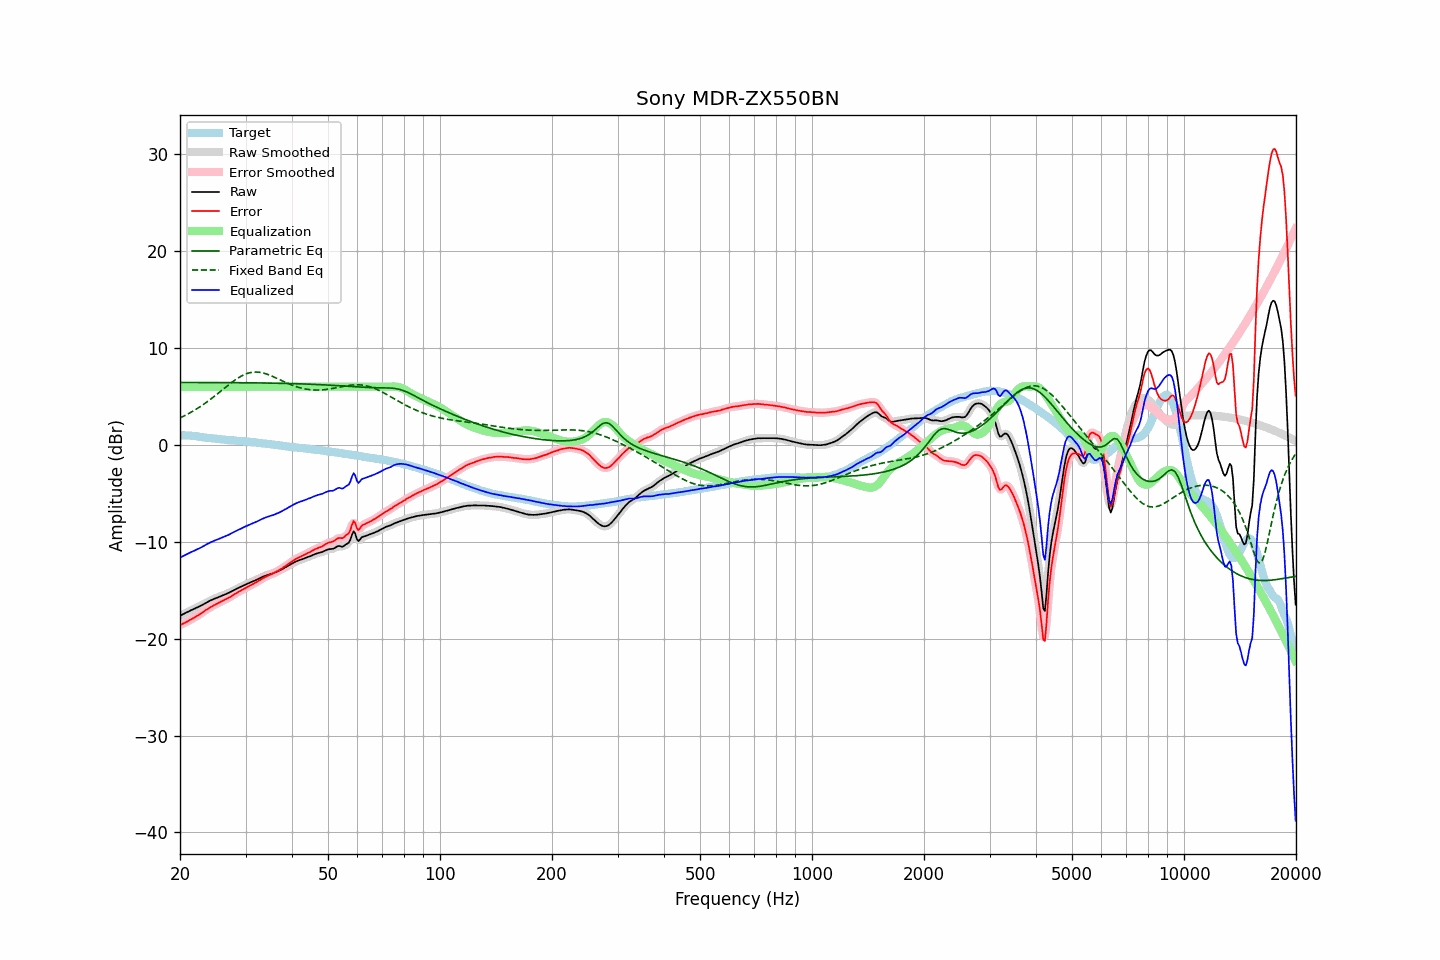

The data file committed next to this chart (first rows):
frequency, raw, error, smoothed, error_smoothed, equalization, parametric_eq, fixed_band_eq, equalized_raw, equalized_smoothed, target
20.00, -17.64, -18.62, -17.64, -18.61, 6.00, 6.45, 2.78, -11.64, -11.64, 0.98
20.20, -17.55, -18.53, -17.55, -18.53, 6.00, 6.45, 2.86, -11.55, -11.55, 0.98
20.40, -17.47, -18.45, -17.47, -18.45, 6.00, 6.45, 2.94, -11.47, -11.47, 0.98
20.61, -17.39, -18.37, -17.39, -18.37, 6.00, 6.44, 3.02, -11.39, -11.39, 0.98
20.81, -17.30, -18.27, -17.30, -18.28, 6.00, 6.44, 3.11, -11.30, -11.30, 0.98
21.02, -17.23, -18.20, -17.22, -18.19, 6.00, 6.44, 3.20, -11.23, -11.22, 0.98
21.23, -17.14, -18.09, -17.14, -18.10, 6.00, 6.44, 3.29, -11.14, -11.14, 0.96
21.44, -17.06, -18.00, -17.06, -18.01, 6.00, 6.44, 3.38, -11.06, -11.06, 0.95
21.66, -16.99, -17.91, -16.99, -17.91, 6.00, 6.44, 3.47, -10.99, -10.99, 0.93
21.87, -16.92, -17.82, -16.91, -17.82, 6.00, 6.44, 3.57, -10.92, -10.91, 0.90
22.09, -16.83, -17.72, -16.84, -17.72, 6.00, 6.44, 3.67, -10.83, -10.84, 0.89
22.31, -16.76, -17.62, -16.76, -17.62, 6.00, 6.44, 3.78, -10.76, -10.76, 0.86
22.54, -16.68, -17.52, -16.67, -17.52, 6.00, 6.44, 3.89, -10.68, -10.67, 0.84
22.76, -16.59, -17.41, -16.59, -17.41, 6.00, 6.44, 4.00, -10.59, -10.59, 0.82
22.99, -16.51, -17.30, -16.51, -17.30, 6.00, 6.44, 4.11, -10.51, -10.51, 0.79
23.22, -16.42, -17.18, -16.41, -17.18, 6.00, 6.44, 4.22, -10.42, -10.41, 0.76
23.45, -16.32, -17.06, -16.32, -17.06, 6.00, 6.44, 4.34, -10.32, -10.32, 0.74
23.69, -16.23, -16.96, -16.23, -16.95, 6.00, 6.44, 4.46, -10.23, -10.23, 0.73
23.92, -16.14, -16.85, -16.14, -16.85, 6.00, 6.44, 4.58, -10.14, -10.14, 0.71
24.16, -16.05, -16.75, -16.06, -16.75, 6.00, 6.44, 4.71, -10.05, -10.06, 0.70
24.40, -15.99, -16.66, -15.98, -16.66, 6.00, 6.44, 4.83, -9.99, -9.98, 0.68
24.65, -15.91, -16.56, -15.91, -16.57, 6.00, 6.43, 4.96, -9.91, -9.91, 0.66
24.89, -15.85, -16.48, -15.85, -16.48, 6.00, 6.43, 5.09, -9.85, -9.85, 0.63
25.14, -15.78, -16.40, -15.78, -16.40, 6.00, 6.43, 5.23, -9.78, -9.78, 0.62
25.39, -15.72, -16.32, -15.72, -16.32, 6.00, 6.43, 5.36, -9.72, -9.72, 0.60
25.65, -15.65, -16.24, -15.65, -16.24, 6.00, 6.43, 5.49, -9.65, -9.65, 0.59
25.91, -15.59, -16.15, -15.59, -16.15, 6.00, 6.43, 5.63, -9.59, -9.59, 0.56
26.16, -15.52, -16.07, -15.52, -16.07, 6.00, 6.43, 5.76, -9.52, -9.52, 0.55
26.43, -15.45, -15.99, -15.45, -15.98, 6.00, 6.43, 5.90, -9.45, -9.45, 0.54
26.69, -15.38, -15.90, -15.38, -15.90, 6.00, 6.43, 6.03, -9.38, -9.38, 0.52
26.96, -15.30, -15.81, -15.30, -15.81, 6.00, 6.43, 6.16, -9.30, -9.30, 0.51
27.23, -15.22, -15.71, -15.22, -15.71, 6.00, 6.42, 6.29, -9.22, -9.22, 0.49
27.50, -15.14, -15.62, -15.13, -15.62, 6.00, 6.42, 6.42, -9.14, -9.13, 0.48
27.77, -15.05, -15.51, -15.05, -15.51, 6.00, 6.42, 6.54, -9.05, -9.05, 0.46
28.05, -14.96, -15.41, -14.96, -15.41, 6.00, 6.42, 6.67, -8.96, -8.96, 0.45
28.33, -14.88, -15.31, -14.87, -15.31, 6.00, 6.42, 6.78, -8.88, -8.87, 0.43
28.62, -14.79, -15.21, -14.79, -15.21, 6.00, 6.42, 6.89, -8.79, -8.79, 0.42
28.90, -14.71, -15.11, -14.71, -15.11, 6.00, 6.42, 6.99, -8.71, -8.71, 0.41
29.19, -14.64, -15.02, -14.63, -15.02, 6.00, 6.42, 7.09, -8.64, -8.63, 0.38
29.48, -14.56, -14.94, -14.56, -14.94, 6.00, 6.41, 7.17, -8.56, -8.56, 0.38
29.78, -14.48, -14.85, -14.48, -14.85, 6.00, 6.41, 7.25, -8.48, -8.48, 0.37
30.08, -14.40, -14.76, -14.40, -14.76, 6.00, 6.41, 7.32, -8.40, -8.40, 0.36
30.38, -14.33, -14.67, -14.33, -14.67, 6.00, 6.41, 7.38, -8.33, -8.33, 0.34
30.68, -14.25, -14.57, -14.25, -14.57, 6.00, 6.41, 7.43, -8.25, -8.25, 0.32
30.99, -14.18, -14.48, -14.18, -14.49, 6.00, 6.41, 7.47, -8.18, -8.18, 0.30
31.30, -14.11, -14.40, -14.11, -14.40, 6.00, 6.40, 7.49, -8.11, -8.11, 0.29
31.61, -14.04, -14.32, -14.04, -14.31, 6.00, 6.40, 7.51, -8.04, -8.04, 0.28
31.93, -13.97, -14.23, -13.97, -14.22, 6.00, 6.40, 7.52, -7.97, -7.97, 0.26
32.24, -13.90, -14.12, -13.90, -14.13, 6.00, 6.40, 7.52, -7.90, -7.90, 0.22
32.57, -13.82, -14.03, -13.82, -14.03, 6.00, 6.40, 7.50, -7.82, -7.82, 0.21
32.89, -13.74, -13.94, -13.74, -13.93, 6.00, 6.39, 7.48, -7.74, -7.74, 0.20
33.22, -13.65, -13.81, -13.65, -13.83, 6.00, 6.39, 7.44, -7.65, -7.65, 0.17
33.55, -13.58, -13.73, -13.58, -13.73, 6.00, 6.39, 7.41, -7.58, -7.58, 0.15
33.89, -13.51, -13.64, -13.51, -13.64, 6.00, 6.39, 7.36, -7.51, -7.51, 0.13
34.23, -13.45, -13.56, -13.45, -13.56, 6.00, 6.38, 7.30, -7.45, -7.45, 0.11
34.57, -13.40, -13.48, -13.40, -13.48, 6.00, 6.38, 7.24, -7.40, -7.40, 0.08
34.92, -13.35, -13.41, -13.35, -13.41, 6.00, 6.38, 7.18, -7.35, -7.35, 0.06
35.27, -13.30, -13.35, -13.30, -13.34, 6.00, 6.37, 7.11, -7.30, -7.30, 0.05
35.62, -13.24, -13.26, -13.24, -13.26, 6.00, 6.37, 7.04, -7.24, -7.24, 0.02
35.97, -13.18, -13.18, -13.17, -13.18, 6.00, 6.37, 6.96, -7.18, -7.17, 0.00
... 635 more rows
